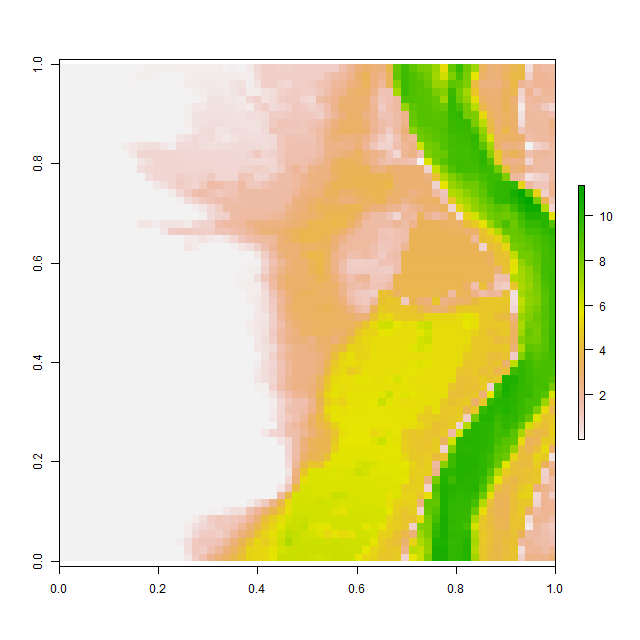

The data file committed next to this chart (first rows):
, V1, V2, V3, V4, V5, V6, V7, V8, V9, V10, V11, V12, V13, V14, V15, V16, V17, V18, V19, V20, V21, V22, V23
1, 0.001025, 0.001016, 0.001029, 0.001023, 0.0009767, 0.001055, 0.001311, 0.001529, 0.0009895, 0.001213, 0.03698, 0.09398, 0.09387, 0.09836, 0.1021, 0.1169, 0.1317, 0.144, 0.1434, 0.1484, 0.1198, 0.05709, 0.09336
2, 0.001008, 0.0009988, 0.0009964, 0.0009971, 0.0009928, 0.0009886, 0.0009908, 0.0009958, 0.0009869, 0.04624, 0.09416, 0.09431, 0.05274, 0.01031, 0.0009781, 0.001782, 0.1125, 0.1751, 0.1764, 0.1769, 0.1784, 0.1731, 0.1711
3, 0.001132, 0.0009936, 0.00107, 0.00113, 0.0009968, 0.0009967, 0.001044, 0.00113, 0.001095, 0.04695, 0.0118, 0.000993, 0.0009852, 0.0009922, 0.001594, 0.05484, 0.1928, 0.1965, 0.2016, 0.2069, 0.2103, 0.2012, 0.3737
4, 0.0009809, 0.000992, 0.001084, 0.001008, 0.001125, 0.001188, 0.001087, 0.000961, 0.0009765, 0.0009967, 0.000996, 0.0009911, 0.0009978, 0.0009957, 0.001637, 0.002457, 0.06588, 0.1086, 0.1816, 0.253, 0.2646, 0.238, 0.3725
5, 0.0009904, 0.001084, 0.001009, 0.0009963, 0.001014, 0.001021, 0.0009881, 0.0009812, 0.0009843, 0.001013, 0.001021, 0.000999, 0.0009973, 0.0009913, 0.0009892, 0.001024, 0.002967, 0.006881, 0.1066, 0.3474, 0.3364, 0.3206, 0.2779
6, 0.001011, 0.001192, 0.001111, 0.001048, 0.001006, 0.0009952, 0.0009957, 0.0009898, 0.001077, 0.001113, 0.0009987, 0.001001, 0.0009973, 0.001222, 0.001071, 0.0009837, 0.09801, 0.2663, 0.2707, 0.4169, 0.3981, 0.3777, 0.3576
7, 0.0009885, 0.0009826, 0.0009674, 0.000999, 0.001245, 0.001099, 0.0009976, 0.0009798, 0.0009792, 0.00105, 0.001114, 0.001035, 0.001004, 0.001342, 0.001539, 0.0009917, 0.07257, 0.3412, 0.4647, 0.4594, 0.4434, 0.427, 0.4037
8, 0.001004, 0.00104, 0.0009879, 0.0009791, 0.0009862, 0.0009987, 0.001036, 0.0009993, 0.00101, 0.001153, 0.001144, 0.001336, 0.002233, 0.006966, 0.01035, 0.0019, 0.1456, 0.3688, 0.4498, 0.5023, 0.4796, 0.4625, 0.4526
9, 0.000984, 0.0009976, 0.001102, 0.001051, 0.001023, 0.0009916, 0.0009903, 0.001028, 0.0009823, 0.0009845, 0.000989, 0.001296, 0.003764, 0.0116, 0.02001, 0.04786, 0.05354, 0.3154, 0.5761, 0.5591, 0.3325, 0.409, 0.4817
10, 0.001139, 0.0009938, 0.0009998, 0.001148, 0.001008, 0.00099, 0.0009981, 0.0009811, 0.0009894, 0.0009982, 0.03253, 0.001282, 0.00965, 0.01039, 0.04676, 0.3019, 0.4683, 0.6212, 0.488, 0.559, 0.4188, 0.2354, 0.3914
11, 0.001016, 0.0009987, 0.0009998, 0.0009964, 0.0009952, 0.001288, 0.001173, 0.001068, 0.1711, 0.2985, 0.4234, 0.5325, 0.5247, 0.2558, 0.1434, 0.6122, 0.6423, 0.6601, 0.5229, 0.4299, 0.5542, 0.5317, 0.5874
12, 0.001048, 0.0009916, 0.0009949, 0.001059, 0.001018, 0.000995, 0.001137, 0.001022, 0.02833, 0.2606, 0.7409, 0.7415, 0.741, 0.74, 0.7367, 0.7289, 0.7217, 0.7157, 0.712, 0.6715, 0.683, 0.6788, 0.6619
13, 0.0009976, 0.0009918, 0.0009815, 0.0009912, 0.0009899, 0.0009904, 0.0009867, 0.001011, 0.001012, 0.0164, 0.3239, 0.5298, 0.7421, 0.7416, 0.7398, 0.7375, 0.7348, 0.7303, 0.7257, 0.7203, 0.7148, 0.7056, 0.697
14, 0.001276, 0.0009959, 0.0009803, 0.001013, 0.001062, 0.001003, 0.000985, 0.001002, 0.001265, 0.04547, 0.4843, 0.6633, 0.7451, 0.7443, 0.7438, 0.7434, 0.7433, 0.7431, 0.7415, 0.7385, 0.735, 0.7301, 0.729
15, 0.001101, 0.001085, 0.0009993, 0.001036, 0.001016, 0.001, 0.0009947, 0.000991, 0.0009925, 0.0009687, 0.0009827, 0.513, 0.6962, 0.7147, 0.7517, 0.9362, 0.8512, 0.7866, 0.8938, 1.157, 0.762, 0.7558, 0.7539
16, 0.001068, 0.001013, 0.001002, 0.000999, 0.0009999, 0.001, 0.001009, 0.001025, 0.001034, 0.0009838, 0.0009856, 0.0009995, 0.279, 0.44, 0.7526, 1.074, 0.8771, 0.7633, 1.165, 1.752, 1.685, 1.341, 1.393
17, 0.0009981, 0.0009981, 0.0009916, 0.001006, 0.0009891, 0.000989, 0.0009957, 0.0009793, 0.0009798, 0.001007, 0.001029, 0.001002, 0.001042, 0.05107, 0.1754, 0.6708, 1.086, 1.575, 1.674, 1.434, 1.206, 1.284, 1.444
18, 0.001002, 0.0009933, 0.000997, 0.00118, 0.001199, 0.001095, 0.0009893, 0.001106, 0.001112, 0.0009968, 0.001011, 0.001066, 0.001112, 0.001124, 0.001032, 0.07182, 0.5651, 0.9046, 1.215, 1.391, 1.61, 1.745, 1.581
19, 0.0009763, 0.001063, 0.001117, 0.001069, 0.0009725, 0.001089, 0.001068, 0.001188, 0.001208, 0.0009871, 0.001149, 0.0009467, 0.0009529, 0.0009773, 0.0009732, 0.001478, 0.002189, 0.1207, 0.3103, 0.649, 1.045, 1.698, 1.795
20, 0.0009876, 0.0009877, 0.0009994, 0.0009842, 0.000971, 0.0009943, 0.0009952, 0.001362, 0.002943, 0.01804, 0.01994, 0.01832, 0.001018, 0.0009877, 0.0009701, 0.0009911, 0.0009896, 0.001121, 0.07187, 0.6202, 0.8427, 1.002, 1.674
21, 0.001215, 0.001279, 0.00124, 0.001006, 0.001033, 0.001008, 0.0013, 0.001395, 0.001279, 0.004674, 0.2688, 0.313, 0.1199, 0.3561, 0.3679, 0.3457, 0.245, 0.609, 0.7825, 0.8912, 1.593, 1.813, 1.85
22, 0.0009765, 0.0009857, 0.001108, 0.001162, 0.001034, 0.001142, 0.0009961, 0.0009789, 0.0009857, 0.0009799, 0.0009744, 0.001057, 0.01866, 0.2745, 0.9804, 1.093, 1.121, 1.038, 0.9855, 0.9658, 1.363, 1.373, 1.608
23, 0.0009853, 0.0009915, 0.001024, 0.0009991, 0.0009945, 0.00122, 0.001098, 0.001003, 0.0009936, 0.0009976, 0.0009925, 0.0009797, 0.0009653, 0.0009686, 0.0009725, 0.008645, 0.2195, 0.216, 0.3936, 0.2282, 0.134, 0.3602, 0.7345
24, 0.0009686, 0.001018, 0.0009941, 0.0009859, 0.0009786, 0.0009803, 0.0009681, 0.0009958, 0.0009961, 0.0009954, 0.001011, 0.001049, 0.001039, 0.001108, 0.001025, 0.05326, 0.3263, 0.1708, 0.04709, 0.001098, 0.001272, 0.002029, 0.07633
25, 0.001011, 0.00102, 0.001014, 0.001, 0.0009871, 0.001257, 0.001101, 0.001188, 0.001187, 0.001129, 0.001081, 0.001124, 0.001085, 0.001251, 0.001568, 0.0011, 0.0009953, 0.0009898, 0.0009903, 0.000984, 0.0009813, 0.000971, 0.0009708
26, 0.0009684, 0.0009778, 0.001037, 0.001059, 0.0009727, 0.00142, 0.0009999, 0.0009998, 0.0009892, 0.0009966, 0.0009874, 0.0009902, 0.001088, 0.001069, 0.001044, 0.001066, 0.001058, 0.001005, 0.001021, 0.001008, 0.0009948, 0.0009941, 0.001548
27, 0.0009766, 0.0009813, 0.000993, 0.001044, 0.00113, 0.001142, 0.0009878, 0.0009711, 0.0009898, 0.001016, 0.001109, 0.001058, 0.0009957, 0.0009942, 0.0009951, 0.001007, 0.001039, 0.0009875, 0.0009889, 0.001008, 0.0009967, 0.0009937, 0.001179
28, 0.001022, 0.001139, 0.001103, 0.001067, 0.001068, 0.0009891, 0.0009874, 0.0009929, 0.0009939, 0.0009799, 0.0009995, 0.001044, 0.001072, 0.001022, 0.001019, 0.001058, 0.0009874, 0.0009728, 0.001049, 0.001106, 0.001117, 0.002195, 0.03699
29, 0.0009839, 0.0009608, 0.001055, 0.001114, 0.0009983, 0.0009958, 0.000998, 0.0009999, 0.001, 0.0009991, 0.0009903, 0.0009868, 0.001021, 0.001132, 0.001139, 0.001075, 0.0009842, 0.0009883, 0.001028, 0.00113, 0.002204, 0.004237, 0.06601
30, 0.001151, 0.001156, 0.0009962, 0.001116, 0.0009946, 0.0009936, 0.001014, 0.001061, 0.001071, 0.001051, 0.001044, 0.0009991, 0.0009885, 0.0009885, 0.00106, 0.0009951, 0.0009852, 0.0009823, 0.001039, 0.001116, 0.001188, 0.002367, 0.002619
31, 0.001072, 0.001123, 0.0009834, 0.0009899, 0.001001, 0.0009959, 0.0009886, 0.001134, 0.0009948, 0.0009713, 0.001004, 0.001058, 0.001011, 0.0009972, 0.0009963, 0.0009965, 0.0009949, 0.0009998, 0.0009993, 0.001085, 0.001089, 0.001055, 0.001856
32, 0.0009883, 0.0009982, 0.001186, 0.001036, 0.001058, 0.00112, 0.0009892, 0.001179, 0.0009874, 0.0009916, 0.001111, 0.001069, 0.001051, 0.001026, 0.001001, 0.001, 0.0009991, 0.0009962, 0.0009889, 0.0009919, 0.001001, 0.001028, 0.001407
33, 0.0009975, 0.0009936, 0.001012, 0.001038, 0.000985, 0.0009667, 0.0009676, 0.0009585, 0.0009826, 0.001307, 0.001162, 0.0009787, 0.00106, 0.00112, 0.001047, 0.001007, 0.001002, 0.001, 0.0009999, 0.0009978, 0.0009918, 0.0009845, 0.0009982
34, 0.001, 0.001, 0.0009998, 0.001014, 0.001097, 0.001026, 0.0009887, 0.001085, 0.001055, 0.0009851, 0.000974, 0.001012, 0.001029, 0.001071, 0.001226, 0.0011, 0.001046, 0.001035, 0.001015, 0.001011, 0.000992, 0.0009921, 0.001142
35, 0.001005, 0.001022, 0.001056, 0.001088, 0.0009861, 0.0009748, 0.0009799, 0.0009925, 0.0009938, 0.0009946, 0.0009918, 0.0009894, 0.0009822, 0.001002, 0.0009916, 0.0009852, 0.001078, 0.000968, 0.0009814, 0.001008, 0.0009927, 0.0009948, 0.002051
36, 0.001012, 0.001126, 0.001063, 0.0009979, 0.001091, 0.001241, 0.001118, 0.0009893, 0.0009902, 0.001344, 0.001046, 0.0009953, 0.0009979, 0.000986, 0.0009746, 0.001067, 0.001121, 0.001049, 0.001028, 0.001017, 0.0009935, 0.000979, 0.0009886
37, 0.001039, 0.0009976, 0.0009768, 0.000984, 0.0009744, 0.0009823, 0.0009924, 0.0009926, 0.001137, 0.001131, 0.0009764, 0.0009954, 0.0009998, 0.0009959, 0.0009926, 0.0009962, 0.001062, 0.001071, 0.001016, 0.001, 0.0009992, 0.0009917, 0.0009925
38, 0.001068, 0.00108, 0.001059, 0.001133, 0.001138, 0.001134, 0.001038, 0.0009918, 0.0009866, 0.001052, 0.00103, 0.0009955, 0.0009999, 0.0009997, 0.0009806, 0.0009786, 0.001007, 0.001104, 0.001018, 0.001004, 0.001, 0.0009994, 0.0009875
39, 0.000989, 0.0009858, 0.0009973, 0.001228, 0.0009808, 0.000977, 0.0009959, 0.0009952, 0.0009995, 0.000998, 0.0009989, 0.0009999, 0.0009999, 0.0009962, 0.0009955, 0.001088, 0.001238, 0.001219, 0.001088, 0.001035, 0.001038, 0.0009993, 0.0009936
40, 0.001016, 0.001226, 0.001052, 0.0009962, 0.001004, 0.001259, 0.001089, 0.0009922, 0.0009999, 0.001, 0.001, 0.001, 0.001, 0.0009984, 0.0009916, 0.0009845, 0.0009787, 0.0009771, 0.0009803, 0.0009998, 0.001091, 0.001058, 0.001016
41, 0.000993, 0.0009889, 0.0009862, 0.0009841, 0.0009946, 0.001043, 0.000991, 0.0009964, 0.0009999, 0.001, 0.001, 0.001, 0.001, 0.0009999, 0.0009974, 0.001086, 0.001023, 0.0009811, 0.0009977, 0.001036, 0.00106, 0.001035, 0.001033
42, 0.0009998, 0.0009999, 0.0009999, 0.0009999, 0.0009982, 0.0009991, 0.0009999, 0.001, 0.001, 0.001, 0.001, 0.001, 0.001, 0.0009999, 0.0009952, 0.0009988, 0.0009973, 0.0009898, 0.0009907, 0.0009784, 0.001038, 0.001148, 0.0009947
43, 0.0009969, 0.001, 0.001, 0.001, 0.001, 0.001, 0.001, 0.001, 0.001, 0.001, 0.001, 0.001, 0.001, 0.001, 0.001, 0.0009991, 0.0009999, 0.0009999, 0.0009998, 0.0009966, 0.0009893, 0.0009875, 0.0009887
44, 0.0009968, 0.001, 0.001, 0.001, 0.001, 0.001, 0.001, 0.001, 0.001, 0.001, 0.001, 0.001, 0.001, 0.001, 0.001, 0.001, 0.001, 0.001, 0.001, 0.0009999, 0.0009998, 0.0009887, 0.000975
45, 0.0009997, 0.001001, 0.001003, 0.001007, 0.001001, 0.001, 0.001, 0.001, 0.001, 0.001, 0.001, 0.001, 0.001, 0.001, 0.001, 0.001, 0.001, 0.001, 0.001, 0.001, 0.0009992, 0.0009959, 0.0009998
46, 0.001013, 0.001034, 0.0009978, 0.001005, 0.001017, 0.001004, 0.001, 0.001, 0.001, 0.001, 0.001, 0.001, 0.001, 0.001, 0.001, 0.001, 0.001, 0.001, 0.001, 0.001, 0.001, 0.0009978, 0.0009933
47, 0.001046, 0.0009998, 0.0009816, 0.0009932, 0.001022, 0.001001, 0.001001, 0.001002, 0.001002, 0.001002, 0.001007, 0.001013, 0.001019, 0.001012, 0.001001, 0.001001, 0.001, 0.001001, 0.001001, 0.001, 0.0009999, 0.0009989, 0.0009841
48, 0.001045, 0.001023, 0.001017, 0.00101, 0.001003, 0.001002, 0.001007, 0.001023, 0.001023, 0.001007, 0.001056, 0.000991, 0.0009756, 0.001002, 0.001029, 0.001028, 0.001041, 0.001028, 0.001021, 0.001002, 0.0009959, 0.0009881, 0.0009805
49, 0.001115, 0.001057, 0.001016, 0.001016, 0.001033, 0.001044, 0.001067, 0.001102, 0.0009927, 0.0009902, 0.001149, 0.001166, 0.001175, 0.001164, 0.00112, 0.0009924, 0.0009905, 0.0009902, 0.001063, 0.00107, 0.0009981, 0.001207, 0.001302
50, 0.001001, 0.001089, 0.001191, 0.001139, 0.001001, 0.001005, 0.001073, 0.0009969, 0.0009918, 0.001233, 0.001148, 0.000998, 0.0009826, 0.00099, 0.0009957, 0.0009785, 0.0009917, 0.001059, 0.001128, 0.001078, 0.001097, 0.001004, 0.001016
51, 0.0009886, 0.001015, 0.001016, 0.0009945, 0.0009776, 0.0009842, 0.0009929, 0.0009919, 0.001088, 0.001082, 0.0009803, 0.0009837, 0.0009857, 0.0009834, 0.0009591, 0.0009768, 0.0009943, 0.001113, 0.001012, 0.0009927, 0.001061, 0.000986, 0.0009865
52, 0.0009979, 0.001003, 0.0009993, 0.001, 0.001, 0.0009934, 0.0009914, 0.0009907, 0.000987, 0.0009923, 0.0009978, 0.001022, 0.001214, 0.001284, 0.001322, 0.001272, 0.001032, 0.0009821, 0.0009756, 0.0009719, 0.000971, 0.000967, 0.0009979
53, 0.001183, 0.001116, 0.0009918, 0.00102, 0.001132, 0.001112, 0.001112, 0.001074, 0.001086, 0.001108, 0.001156, 0.001093, 0.001009, 0.0009921, 0.000981, 0.001085, 0.00122, 0.00113, 0.0009905, 0.0009713, 0.001094, 0.001189, 0.001137
54, 0.001022, 0.001065, 0.001055, 0.0009986, 0.001002, 0.001004, 0.0009963, 0.001046, 0.0009979, 0.001028, 0.001031, 0.0009876, 0.0009737, 0.0009918, 0.001042, 0.001152, 0.001, 0.0009899, 0.001003, 0.0009652, 0.0009972, 0.001179, 0.001174
55, 0.001, 0.0009925, 0.0009877, 0.0009992, 0.0009996, 0.001002, 0.001011, 0.001056, 0.001074, 0.001032, 0.0009962, 0.0009866, 0.0009643, 0.001019, 0.001047, 0.0009955, 0.0009627, 0.001172, 0.001162, 0.0009872, 0.001164, 0.001138, 0.000994
56, 0.0009979, 0.0009906, 0.000991, 0.0009842, 0.0009811, 0.0009921, 0.001072, 0.001, 0.0009857, 0.001016, 0.0009613, 0.0009754, 0.0009938, 0.0009984, 0.001176, 0.0009946, 0.001005, 0.001113, 0.001169, 0.0009998, 0.0009694, 0.0009611, 0.000971
57, 0.0009857, 0.001003, 0.001038, 0.0009868, 0.0009896, 0.001024, 0.0009924, 0.0009905, 0.0009846, 0.000992, 0.00113, 0.001162, 0.001044, 0.000981, 0.0009705, 0.0009787, 0.001017, 0.0009686, 0.0009636, 0.0009883, 0.0009874, 0.002807, 0.004622
58, 0.0009936, 0.0009803, 0.001068, 0.001012, 0.001002, 0.001051, 0.001012, 0.0009962, 0.000996, 0.0009855, 0.0009832, 0.001139, 0.001196, 0.0009985, 0.00105, 0.001136, 0.001083, 0.001021, 0.04257, 0.0762, 0.0478, 0.2719, 0.4752
59, 0.0009944, 0.0009898, 0.001002, 0.00106, 0.0009864, 0.001019, 0.001102, 0.001009, 0.001, 0.0009984, 0.0009932, 0.0009812, 0.0009627, 0.000971, 0.0009905, 0.0009986, 0.05244, 0.1677, 0.4838, 0.9834, 1.264, 1.087, 1.233
60, 0.0009944, 0.0009735, 0.0009901, 0.001022, 0.001029, 0.0009788, 0.0009905, 0.001024, 0.001001, 0.0009999, 0.0009991, 0.0009901, 0.000985, 0.0009936, 0.0009839, 0.0009944, 0.1872, 0.4896, 0.7308, 0.8652, 1.161, 1.234, 1.424
... 4 more rows
